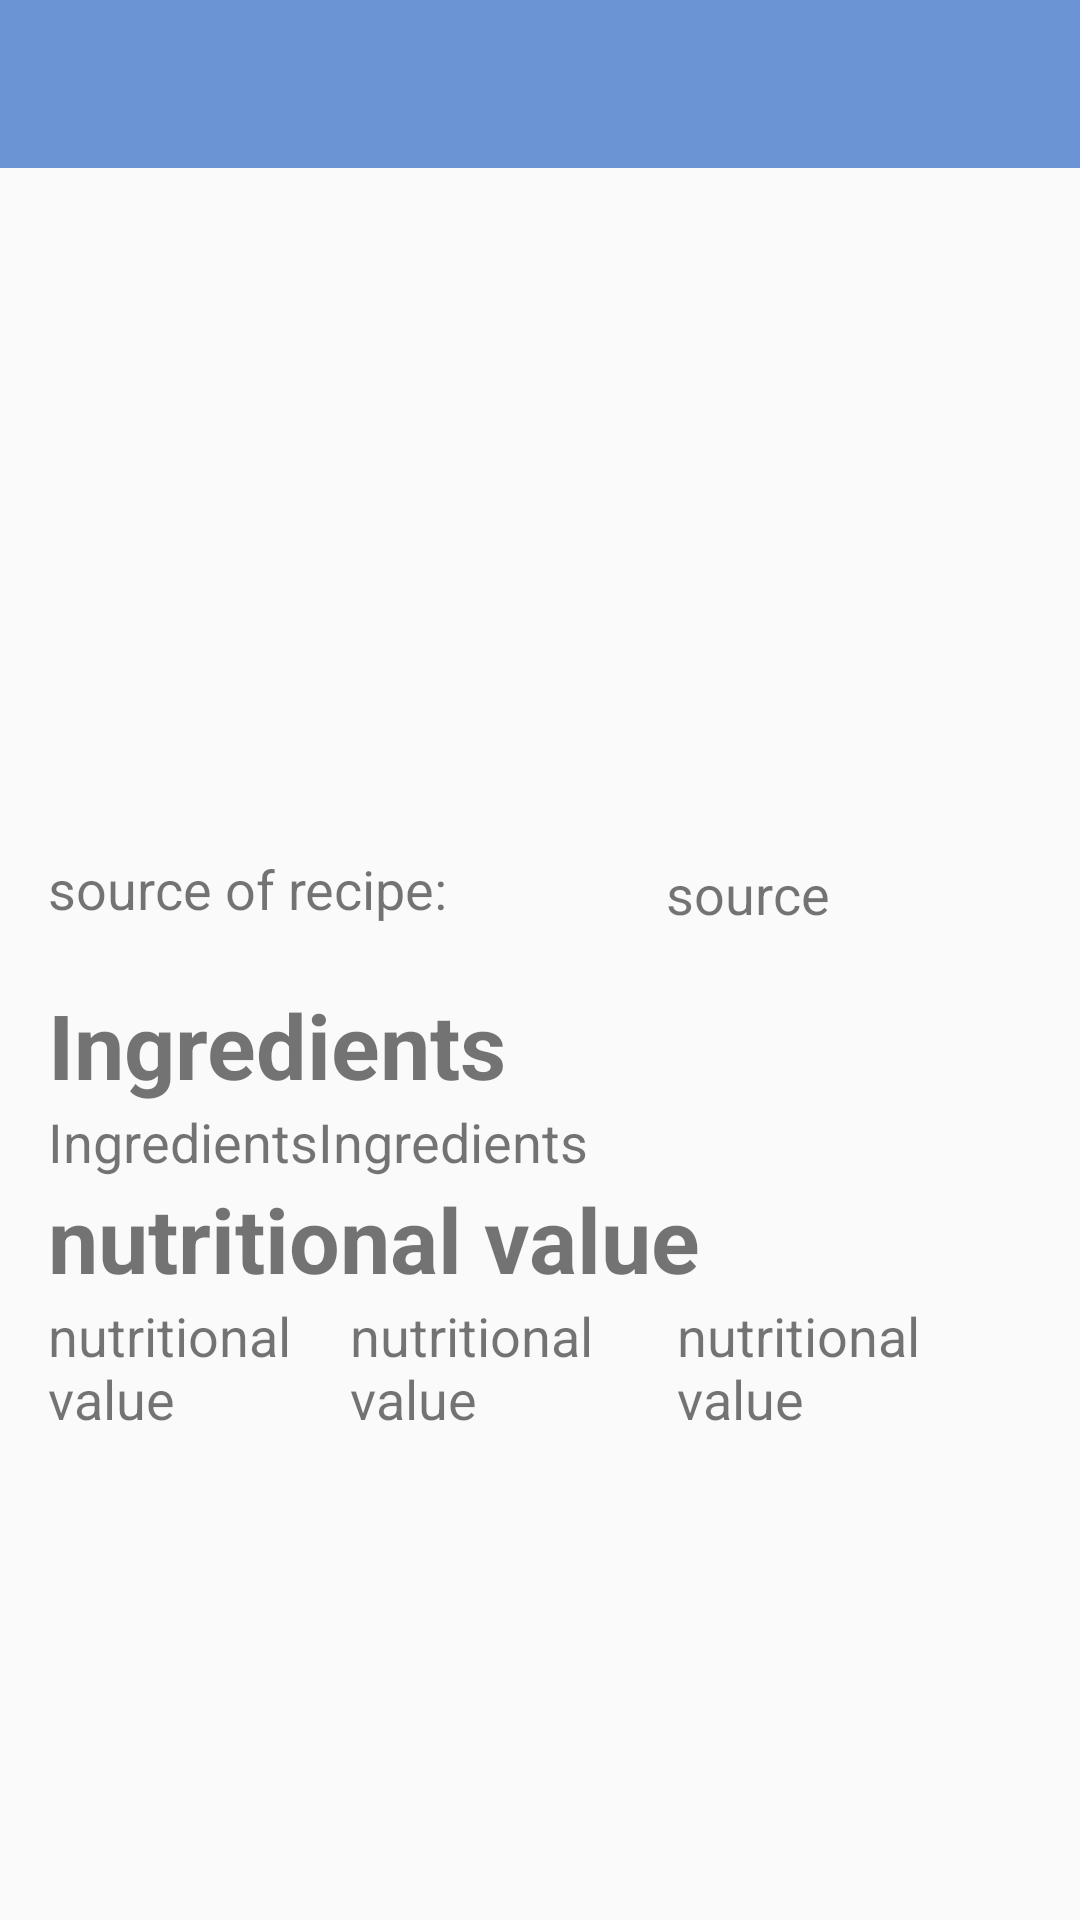

Reconstruct the res/layout file that produces this screen, plus the resources it refers to.
<!-- AndroidManifest.xml: activity theme Theme.AppCompat.Light.NoActionBar -->
<!-- res/layout/activity_single_recipe.xml -->
<?xml version="1.0" encoding="utf-8"?>
<androidx.constraintlayout.widget.ConstraintLayout xmlns:android="http://schemas.android.com/apk/res/android"
    xmlns:app="http://schemas.android.com/apk/res-auto"
    xmlns:tools="http://schemas.android.com/tools"
    android:layout_width="match_parent"
    android:layout_height="match_parent"
    tools:context=".Recipe.SingleRecipeActivity">

    <androidx.appcompat.widget.Toolbar
        android:id="@+id/toolbar"
        android:layout_width="match_parent"
        android:layout_height="wrap_content"
        android:background="@color/colorPrimary"
        android:minHeight="?attr/actionBarSize"
        app:layout_constraintEnd_toEndOf="parent"
        app:layout_constraintStart_toStartOf="parent"
        app:layout_constraintTop_toTopOf="parent"
        app:popupTheme="@style/ThemeOverlay.AppCompat.Light"
        app:theme="@style/ThemeOverlay.AppCompat.Dark"
        />

    <ImageView
        android:id="@+id/imageView_recipe_image"
        android:layout_width="0dp"
        android:layout_height="200dp"
        android:onClick="goToSite"
        android:layout_marginStart="16dp"
        android:layout_marginTop="16dp"
        android:layout_marginEnd="16dp"
        app:layout_constraintEnd_toEndOf="parent"
        app:layout_constraintStart_toStartOf="parent"
        app:layout_constraintTop_toBottomOf="@+id/toolbar"
        app:srcCompat="@drawable/ic_launcher_background"
        android:contentDescription="@string/item_photo" />

    <TextView
        android:id="@+id/textView_source_of_recipe"
        android:layout_width="0dp"
        android:layout_height="28dp"
        android:layout_marginStart="5dp"
        android:layout_marginTop="12dp"
        android:layout_marginEnd="16dp"
        android:gravity="center"
        android:text="source"
        android:textSize="18dp"
        app:layout_constraintEnd_toEndOf="parent"
        app:layout_constraintStart_toEndOf="@+id/textView"
        app:layout_constraintTop_toBottomOf="@+id/imageView_recipe_image" />

    <TextView
        android:id="@+id/textView"
        android:layout_width="wrap_content"
        android:layout_height="0dp"
        android:layout_marginStart="16dp"
        android:layout_marginTop="12dp"
        android:gravity="center"
        android:text="source of recipe:"
        android:textSize="18dp"
        app:layout_constraintStart_toStartOf="parent"
        app:layout_constraintTop_toBottomOf="@+id/imageView_recipe_image" />

    <ScrollView
        android:layout_width="0dp"
        android:layout_height="0dp"
        android:layout_marginStart="16dp"
        android:layout_marginTop="16dp"
        android:layout_marginEnd="16dp"
        android:layout_marginBottom="5dp"
        app:layout_constraintBottom_toBottomOf="parent"
        app:layout_constraintEnd_toEndOf="parent"
        app:layout_constraintHorizontal_bias="0.0"
        app:layout_constraintStart_toStartOf="parent"
        app:layout_constraintTop_toBottomOf="@+id/textView_source_of_recipe"
        app:layout_constraintVertical_bias="0.0">

        <LinearLayout
            android:layout_width="match_parent"
            android:layout_height="wrap_content"
            android:orientation="vertical">

            <TextView
                android:id="@+id/textView_ingredients_title"
                android:layout_width="wrap_content"
                android:layout_height="wrap_content"
                android:text="@string/heading_ingredients"
                android:textSize="30sp"
                android:textStyle="bold" />

            <LinearLayout
                android:layout_width="wrap_content"
                android:layout_height="wrap_content"
                android:orientation="horizontal">
                <TextView
                    android:id="@+id/textView_ingredients_number"
                    android:layout_width="wrap_content"
                    android:layout_height="wrap_content"
                    android:text="@string/heading_ingredients"
                    android:textSize="18sp" />
                <TextView
                    android:id="@+id/textView_ingredients"
                    android:layout_width="wrap_content"
                    android:layout_height="wrap_content"
                    android:text="@string/heading_ingredients"
                    android:textSize="18sp" />

            </LinearLayout>

            <TextView
                android:id="@+id/textView_nutrition_title"
                android:layout_width="wrap_content"
                android:layout_height="wrap_content"
                android:text="@string/heading_nutriments"
                android:textSize="30sp"
                android:textStyle="bold" />

            <LinearLayout
                android:layout_width="wrap_content"
                android:layout_height="wrap_content"
                android:orientation="horizontal">
                <TextView
                    android:id="@+id/textView_nutrition_name"
                    android:layout_width="match_parent"
                    android:layout_height="wrap_content"
                    android:text="@string/heading_nutriments"
                    android:textSize="18sp"
                    android:layout_weight="4"/>
                <TextView
                    android:id="@+id/textView_nutrition_value"
                    android:layout_width="match_parent"
                    android:layout_height="wrap_content"
                    android:text="@string/heading_nutriments"
                    android:textSize="18sp"
                    android:layout_weight="2"
                    android:paddingLeft="10dp"/>
                <TextView
                    android:id="@+id/textView_nutrition_unit"
                    android:layout_width="match_parent"
                    android:layout_height="wrap_content"
                    android:text="@string/heading_nutriments"
                    android:textSize="18sp"
                    android:layout_weight="1"/>
            </LinearLayout>

        </LinearLayout>
    </ScrollView>
</androidx.constraintlayout.widget.ConstraintLayout>
<!-- resources referenced by this layout -->
<resources>
  <color name="colorPrimary">#6A94D4</color>
  <string name="heading_ingredients">Ingredients</string>
  <string name="heading_nutriments">nutritional value</string>
  <string name="item_photo">picture</string>
</resources>
